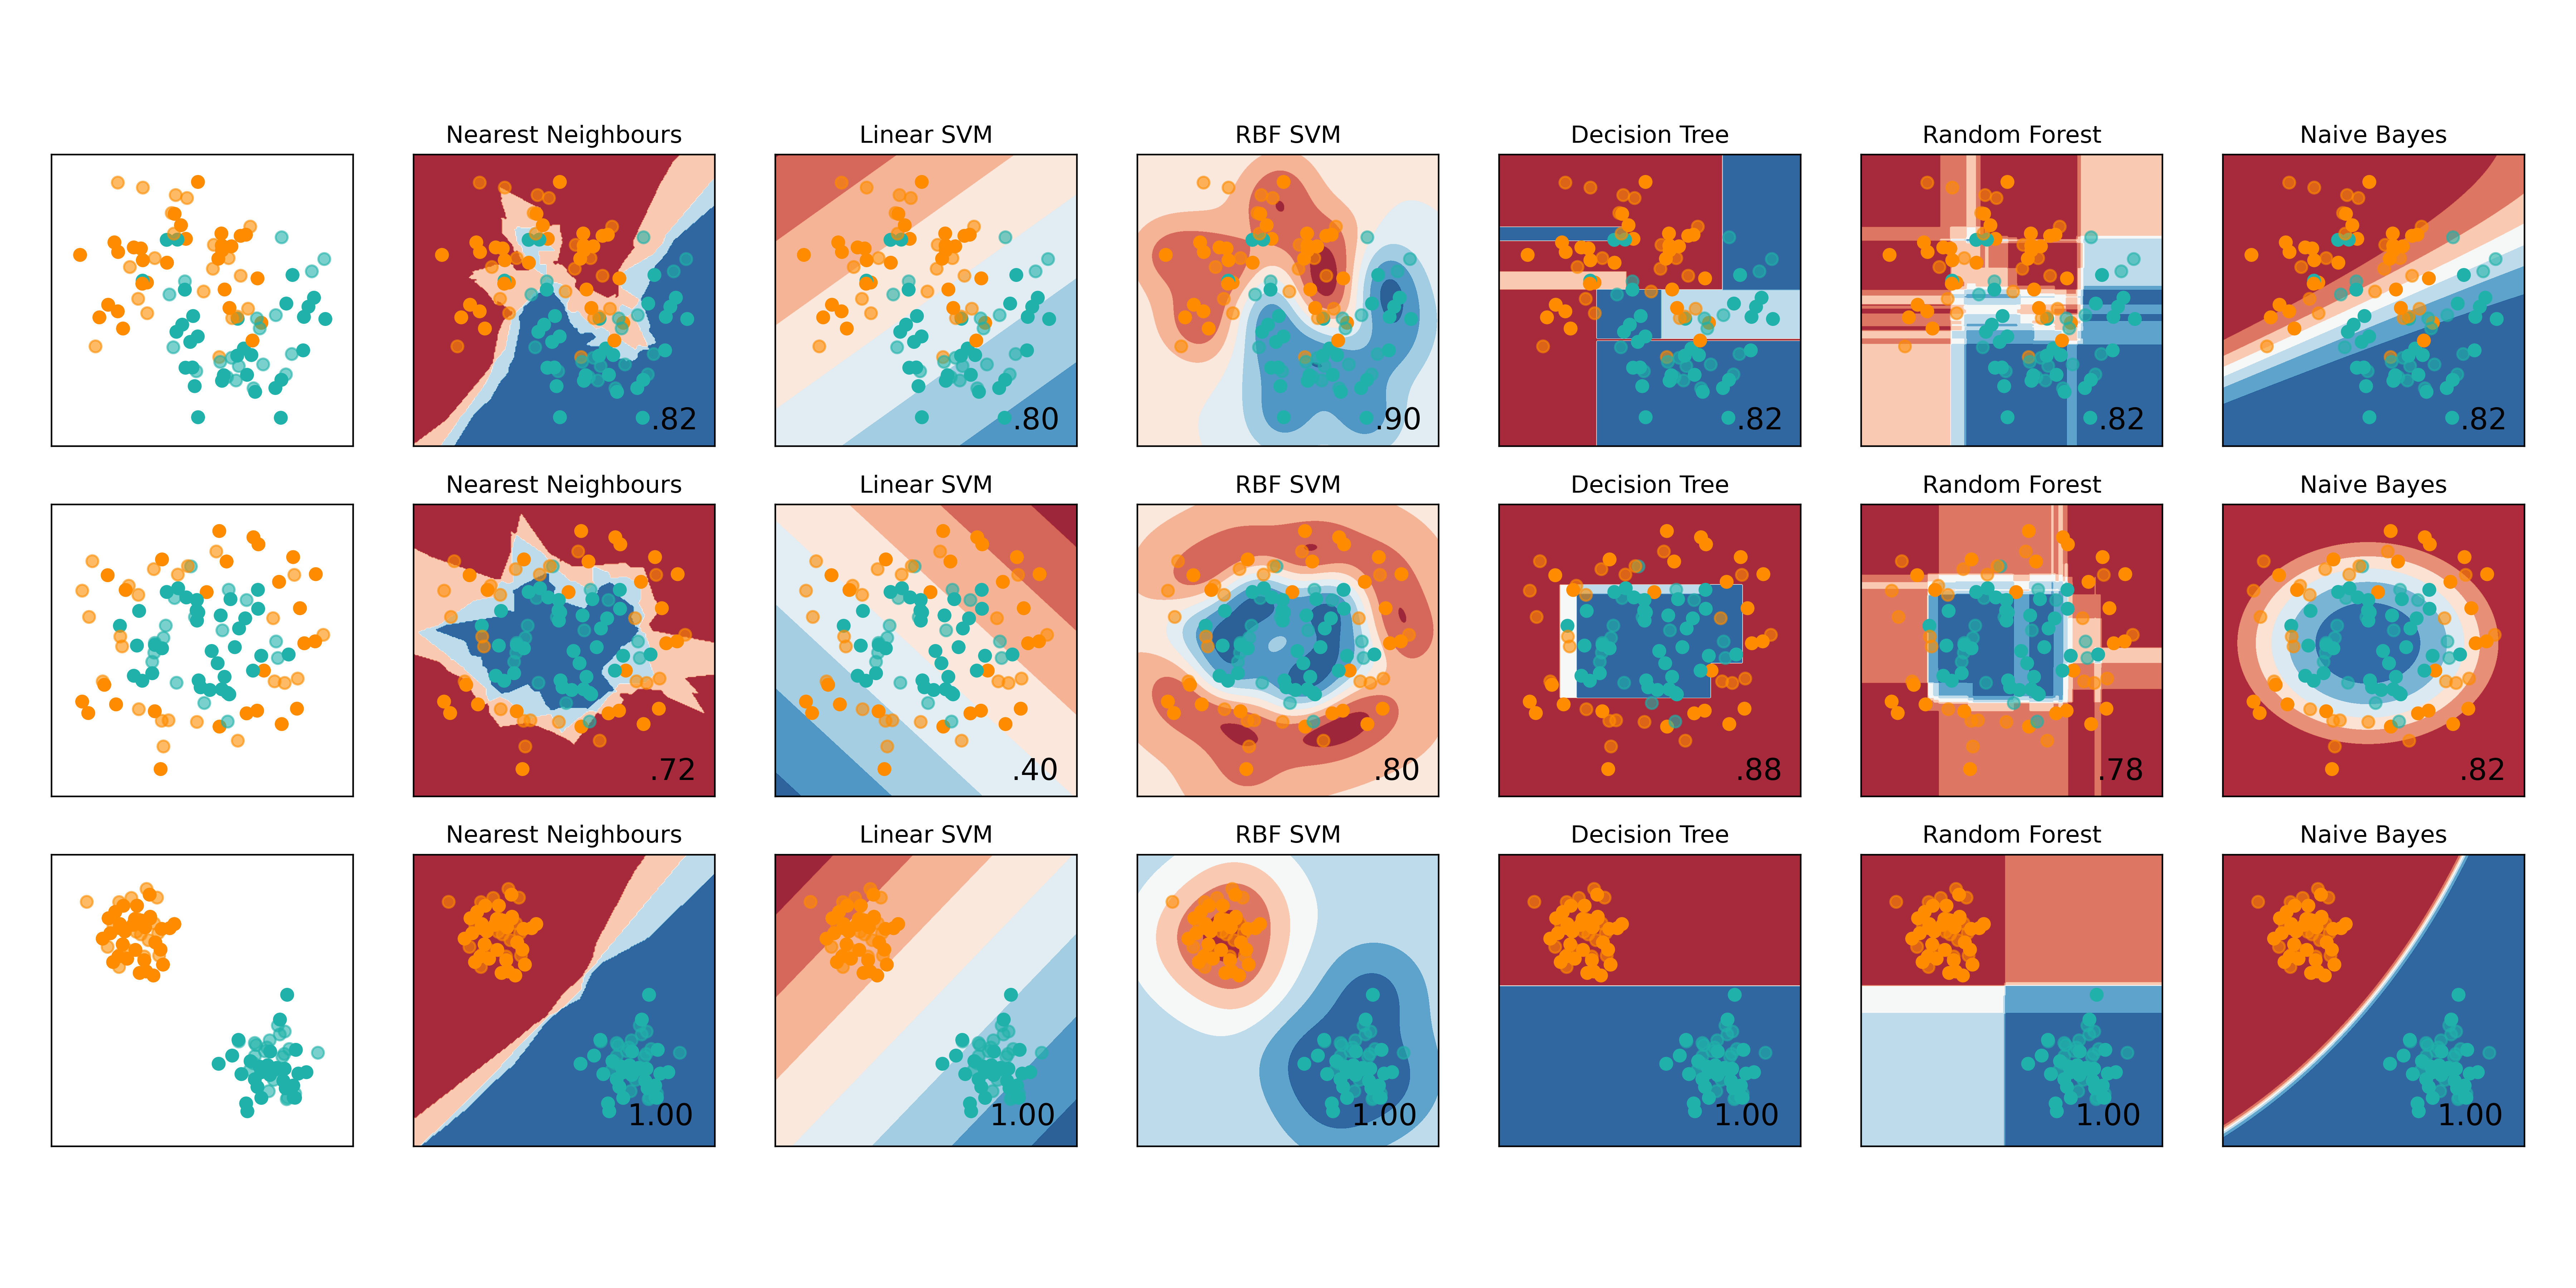

Generate this figure with Python:
import numpy as np
import matplotlib.pyplot as plt
from matplotlib.colors import ListedColormap
from sklearn.model_selection import train_test_split
from sklearn.preprocessing import StandardScaler
from sklearn.datasets import make_moons, make_circles, make_classification,make_blobs
from sklearn.neighbors import KNeighborsClassifier
from sklearn.svm import SVC
from sklearn.tree import DecisionTreeClassifier
from sklearn.ensemble import RandomForestClassifier, AdaBoostClassifier
from sklearn.naive_bayes import GaussianNB


h = .02  # step size in the mesh

names = ["Nearest Neighbours", "Linear SVM", "RBF SVM", "Decision Tree",
         "Random Forest",  "Naive Bayes"]
classifiers = [
    KNeighborsClassifier(3),
    SVC(kernel="linear", C=0.025),
    SVC(gamma=2, C=1),
    DecisionTreeClassifier(max_depth=5),
    RandomForestClassifier(max_depth=5, n_estimators=10, max_features=1),
    GaussianNB(),
]

X, y = make_classification(n_features=2, n_redundant=0, n_informative=2,
                           random_state=1, n_clusters_per_class=1)


X, y = make_blobs(n_samples=100, n_features=2, centers=2,
                                 cluster_std=[1.0, 1.0], random_state=42)
rng = np.random.RandomState(2)
X += 2 * rng.uniform(size=X.shape)
linearly_separable = (X, y)

datasets = [make_moons(noise=0.3, random_state=2),
            make_circles(noise=0.2, factor=0.5, random_state=1),
            linearly_separable
            ]

figure = plt.figure(figsize=(18, 9))
i = 1
# iterate over datasets
for ds in datasets:
    print(ds[0].shape)
    # preprocess dataset, split into training and test part
    X, y = ds
    X = StandardScaler().fit_transform(X)
    X_train, X_test, y_train, y_test = train_test_split(X, y, test_size=.4)

    x_min, x_max = X[:, 0].min() - .5, X[:, 0].max() + .5
    y_min, y_max = X[:, 1].min() - .5, X[:, 1].max() + .5
    xx, yy = np.meshgrid(np.arange(x_min, x_max, h),
                         np.arange(y_min, y_max, h))

    # just plot the dataset first
    cm = plt.cm.RdBu
    #cm = plt.cm.brg
    #cm_bright = ListedColormap(['#FF0000', '#0000FF'])
    cm_bright = ListedColormap(["darkorange", "lightseagreen"])
    ax = plt.subplot(len(datasets), len(classifiers) + 1, i)
    # Plot the training points
    ax.scatter(X_train[:, 0], X_train[:, 1], c=y_train, cmap=cm_bright)
    # and testing points
    ax.scatter(X_test[:, 0], X_test[:, 1], c=y_test, cmap=cm_bright, alpha=0.6)
    ax.set_xlim(xx.min(), xx.max())
    ax.set_ylim(yy.min(), yy.max())
    ax.set_xticks(())
    ax.set_yticks(())
    i += 1

    # iterate over classifiers
    for name, clf in zip(names, classifiers):
        ax = plt.subplot(len(datasets), len(classifiers) + 1, i)
        clf.fit(X_train, y_train)
        score = clf.score(X_test, y_test)
        print(name)
        # Plot the decision boundary. For that, we will assign a color to each
        # point in the mesh [x_min, m_max]x[y_min, y_max].
        if hasattr(clf, "decision_function"):
            Z = clf.decision_function(np.c_[xx.ravel(), yy.ravel()])
        else:
            Z = clf.predict_proba(np.c_[xx.ravel(), yy.ravel()])[:, 1]

        # Put the result into a color plot
        Z = Z.reshape(xx.shape)
        ax.contourf(xx, yy, Z, cmap=cm, alpha=.9)

        # Plot also the training points
        ax.scatter(X_train[:, 0], X_train[:, 1], c=y_train, cmap=cm_bright)
        # and testing points
        ax.scatter(X_test[:, 0], X_test[:, 1], c=y_test, cmap=cm_bright,
                   alpha=0.6)

        ax.set_xlim(xx.min(), xx.max())
        ax.set_ylim(yy.min(), yy.max())
        ax.set_xticks(())
        ax.set_yticks(())
        ax.set_title(name)
        ax.text(xx.max() - .3, yy.min() + .3, ('%.2f' % score).lstrip('0'),
                size=15, horizontalalignment='right')
        i += 1

figure.subplots_adjust(left=.02, right=.98)
plt.savefig('demo_models.png', dpi=400)
plt.show()
